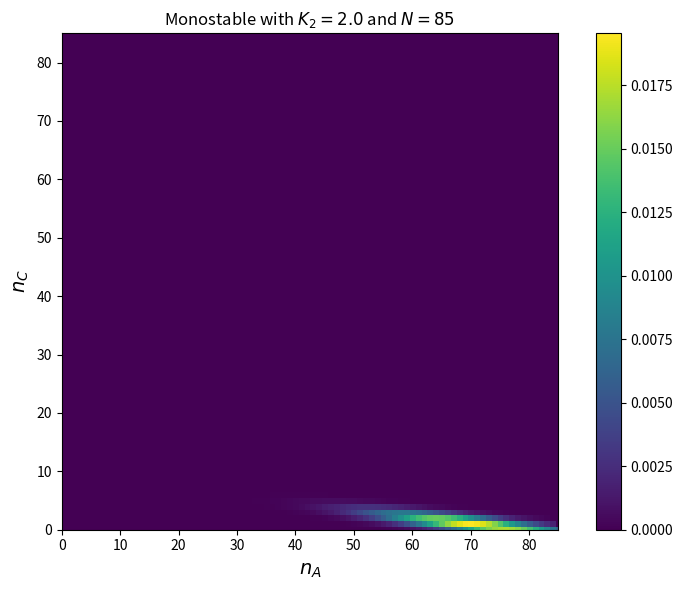

Reproduce this figure in Python.
#%%

import numpy as np
from numpy import linalg as LA
from scipy import linalg 
from scipy import integrate
import math
from scipy.stats import multivariate_normal
import matplotlib.pyplot as plt
from mpl_toolkits.mplot3d import Axes3D
import matplotlib.cm as cm
from scipy.optimize import fsolve

#%%
#----------------- Transition rates ----------------#
#---------------------------------------------------#
def pi_AA(xA,xB,xC):
    AA = 0.
    return AA

def pi_AB(xA,xB,xC):
    AB = K_4*v_2/(K_2*K_4 + N*K_4*xB + N*K_2*xC)
    return AB

def pi_AC(xA,xB,xC):
    AC = 0. # k*(N - n_A - n_B)/N
    return AC

def pi_BA(xA,xB,xC):
    BA = K_3*v_1/(K_1*K_3 + N*K_1*xB + N*K_3*xA)
    return BA

def pi_BB(xA,xB,xC):
    BB = 0.
    return BB

def pi_BC(xA,xB,xC):
    BC = K_2*v_4/(K_2*K_4 + N*K_4*xB + N*K_2*xC)
    return BC

def pi_CA(xA,xB,xC):
    CA = 0.  # k*n_A/N
    return CA

def pi_CB(xA,xB,xC):
    CB = K_1*v_3/(K_1*K_3 + N*K_1*xB + N*K_3*xA)
    return CB

def pi_CC(xA,xB,xC):
    CC = 0.
    return CC

#%%
#----------------- Global parameters ---------------#
#---------------------------------------------------#

N = 85
K_1 = K_4 = 1.
K_2 = K_3 = 2.
v_1 = v_4 = 1.
v_3 = v_2 = 1.15

#%%
#------------------ Critical point -----------------#
#---------------------------------------------------#

#---- Numerical solution
def null_eigenvector_ns(vector):
    x,y,z = vector
    return [K_3*v_1*x/(K_1*K_3/N + K_1*y + K_3*x) - K_4*v_2*y/(K_2*K_4/N + K_4*y + K_2*z),
            K_2*v_4*z/(K_2*K_4/N + K_4*y + K_2*z) - K_1*v_3*y/(K_1*K_3/N + K_1*y + K_3*x),
            x + y + z - 1]

crit_ns = fsolve(null_eigenvector_ns, [0, 1, 0])

print(crit_ns)

#%%
#---- Exact solution
def null_eigenvector_eq():
    xB = 1/(1 + (K_1*v_2*2/(K_2*v_1)))
    xA = xC = (1-xB)/2
    return xA, xB, xC


def null_eigenvector_neq():
    xB = K_2*v_1/(v_2 - v_1)

    B = - (v_2*(K_1 + N - K_1**2) - v_1*(N + K_2))/(v_2 - v_1)
    C = (v_2*K_1*K_1*(1 + v_1/(v_2 - v_1)))/(v_2 - v_1)

    xA = (-B + math.sqrt(B**2 - 4*C))/(2*N)

    if (xA < 0) or (xA > 1):
        print("No sense")
        xA = (-B - math.sqrt(B**2 - 4*C))/(2*N)

    xB = xB/N

    xC = 1 - xA - xB

    return xA, xB, xC

xA_star, xB_star, xC_star = null_eigenvector_neq()

#%%
print("The critical point is:\t ({:.3f}, {:.3f}, {:.3f})".format(xA_star,xB_star,xC_star))
if np.allclose(crit_ns, [xA_star, xB_star, xC_star]):
    print("The analytic solution is close to the numerical one.")


# %%
#---------------- Derivatives of L -----------------#
#---------------------------------------------------#

den_A = (K_1*K_2 + N*K_1*xB_star + N*K_2*xA_star)
den_C = (K_1*K_2 + N*K_1*xB_star + N*K_2*xC_star)

pi_BA_der_A = -(N*(K_2**2)*v_1)/(den_A**2)
pi_BA_der_B = -(N*K_1*K_2*v_1)/(den_A**2)
pi_BA_der_C = 0.

pi_AB_der_A = 0.
pi_AB_der_B = -(N*(K_1**2)*v_2)/(den_C**2)
pi_AB_der_C = -(N*K_1*K_2*v_2)/(den_C**2)

pi_CB_der_A = -(N*K_1*K_2*v_2)/(den_A**2)
pi_CB_der_B = -(N*(K_1**2)*v_2)/(den_A**2)
pi_CB_der_C = 0.

pi_BC_der_A = 0.
pi_BC_der_B = -(N*K_1*K_2*v_1)/(den_C**2)
pi_BC_der_C = -(N*(K_2**2)*v_1)/(den_C**2)

pi_AC_der_A = pi_AC_der_B = pi_AC_der_C = 0.

pi_CA_der_A = pi_CA_der_B = pi_CA_der_C = 0.

#%%
#------------ Elements of L and L_bar --------------#
#---------------------------------------------------#

L_AA_bar =  (pi_BA_der_A + pi_CA_der_A)*xA_star - pi_AB_der_A*xB_star - pi_AC_der_A*xC_star
L_BA_bar = -pi_BA_der_A*xA_star + (pi_AB_der_A + pi_CB_der_A)*xB_star - pi_BC_der_A*xC_star
L_CA_bar = -pi_CA_der_A*xA_star - pi_CB_der_A*xB_star + (pi_AC_der_A + pi_BC_der_A)*xC_star 

L_AB_bar =  (pi_BA_der_B + pi_CA_der_B)*xA_star - pi_AB_der_B*xB_star - pi_AC_der_B*xC_star
L_BB_bar = -pi_BA_der_B*xA_star + (pi_AB_der_B + pi_CB_der_B)*xB_star - pi_BC_der_B*xC_star
L_CB_bar = -pi_CA_der_B*xA_star - pi_CB_der_B*xB_star + (pi_AC_der_B + pi_BC_der_B)*xC_star 

L_AC_bar =  (pi_BA_der_C + pi_CA_der_C)*xA_star - pi_AB_der_C*xB_star - pi_AC_der_C*xC_star
L_BC_bar = -pi_BA_der_C*xA_star + (pi_AB_der_C + pi_CB_der_C)*xB_star - pi_BC_der_C*xC_star
L_CC_bar = -pi_CA_der_C*xA_star - pi_CB_der_C*xB_star + (pi_AC_der_C + pi_BC_der_C)*xC_star 

pi_BA_star = pi_BA(xA_star, xB_star, xC_star)
pi_CA_star = pi_CA(xA_star, xB_star, xC_star)
pi_AB_star = pi_AB(xA_star, xB_star, xC_star)
pi_CB_star = pi_CB(xA_star, xB_star, xC_star)
pi_AC_star = pi_AC(xA_star, xB_star, xC_star)
pi_BC_star = pi_BC(xA_star, xB_star, xC_star)

#%%
#------------------- Drift matrix ------------------#
#---------------------------------------------------#

L = np.array([[  pi_BA_star + pi_CA_star, - pi_AB_star,              - pi_AC_star],
              [- pi_BA_star,                pi_AB_star + pi_CB_star, - pi_BC_star],     
              [- pi_CA_star,              - pi_CB_star,                pi_AC_star+pi_BC_star]])

L_bar = np.array([[L_AA_bar, L_AB_bar, L_AC_bar],
                  [L_BA_bar, L_BB_bar, L_BC_bar],     
                  [L_CA_bar, L_CB_bar, L_CC_bar]])

A = L + L_bar

#%%
#----------------- Diffusion matrix ----------------#
#---------------------------------------------------#

D_AA =   pi_BA_star*xA_star + pi_AB_star*xB_star + pi_CA_star*xA_star + pi_AC_star*xC_star
D_BA = - pi_BA_star*xA_star - pi_AB_star*xB_star
D_CA = - pi_CA_star*xA_star - pi_AC_star*xC_star

D_BB =   pi_BA_star*xA_star + pi_AB_star*xB_star + pi_CB_star*xB_star + pi_BC_star*xC_star
D_AB = - pi_BA_star*xA_star - pi_AB_star*xB_star
D_CB = - pi_CB_star*xB_star - pi_BC_star*xC_star

D_CC =   pi_AC_star*xC_star + pi_CA_star*xA_star + pi_CB_star*xB_star + pi_BC_star*xC_star
D_AC = - pi_AC_star*xC_star - pi_CA_star*xA_star
D_BC = - pi_CB_star*xB_star - pi_BC_star*xC_star

D = np.array([[ D_AA, D_AB, D_AC],
              [ D_BA, D_BB, D_BC],
              [ D_CA, D_CB, D_CC]])

D = D/N

#%%
#------------------ First moment -------------------#
#---------------------------------------------------#

delta_xA_star = 0
delta_xB_star = 0
delta_xC_star = 0

#%%
#------------------ Second moment ------------------#
#---------------------------------------------------#

precision = 1e-15        #add offset to avoid negative (close to zero) eigenvalues

sigma = linalg.solve_continuous_lyapunov(A + precision*np.eye(*A.shape), D + precision*np.eye(*D.shape))  

if np.allclose(A.dot(sigma) + sigma.dot(A.T), D):
    print("The covariance matrix solves the Lyapunov equation.")

if np.all(LA.eigvals(sigma)>=0):
    print("The covariance matrix is positive semidefinite.")


# %%
#---------------- Gaussian solution ----------------#
#---------------------------------------------------#

def solution():
    Z = -np.zeros((N+1, N+1))
    for i in np.arange(N+1):
        for j in np.arange(N+1-i):
            assert(i+j <= N)
            #Z[i,j] =  multivariate_normal.pdf([i/N,j/N,1-i/N-j/N], mean=[xA_star,xB_star,xC_star], cov=sigma)
            Z[i,j] =  multivariate_normal.pdf([i/N,1-i/N-j/N,j/N], mean=[xA_star,xB_star,xC_star], cov=sigma)
    return Z

Z = np.abs(solution())

# %%
#--------------- Save pic and file -----------------#
#---------------------------------------------------#

namefile = str(N)
if K_2 < K_1:
    namefile = 'LNA_results/bistable/' + namefile
    namefile += '_bistable'
else:
    namefile = 'LNA_results/monostable/' + namefile
    namefile += '_monostable'
#np.savetxt(namefile+'.txt', Z)

#%%
#------------------ Visualization ------------------#
#---------------------------------------------------#

if False:
    low_xA = int(N*xA_star)-50
    if low_xA < 0:
        low_xA = 0
    high_xA = int(N*xA_star)+51
    if high_xA > N:
        high_xA = N
    low_xB = int(N*xB_star)-50
    if low_xB < 0:
        low_xB = 0
    high_xB = int(N*xB_star)+51
    if high_xB > N:
        high_xB = N
else:
    low_xA = 0
    high_xA = N
    low_xB = 0
    high_xB = N

fig = plt.figure(figsize=(8,6))
plt.imshow(Z.T/Z.sum(),origin='lower',interpolation='nearest')
plt.colorbar()
if K_2 > K_1:
    plt.title(u"Monostable with $K_2 = {}$ and $N = {}$".format(K_2,N))
else:
    plt.title(u"Bistable with $K_2 = {}$ and $N = {}$".format(K_2,N))
plt.xlim(low_xA,high_xA)
plt.ylim(low_xB,high_xB)
plt.xlabel("$n_A$",size=14)
plt.ylabel("$n_C$",size=14)
plt.tight_layout()
plt.show()
#plt.savefig('LNA_monostable.png', dpi=300, facecolor='white', transparent=False)
#plt.savefig(namefile+'.png', dpi=300, facecolor='white', transparent=False)

# %%
